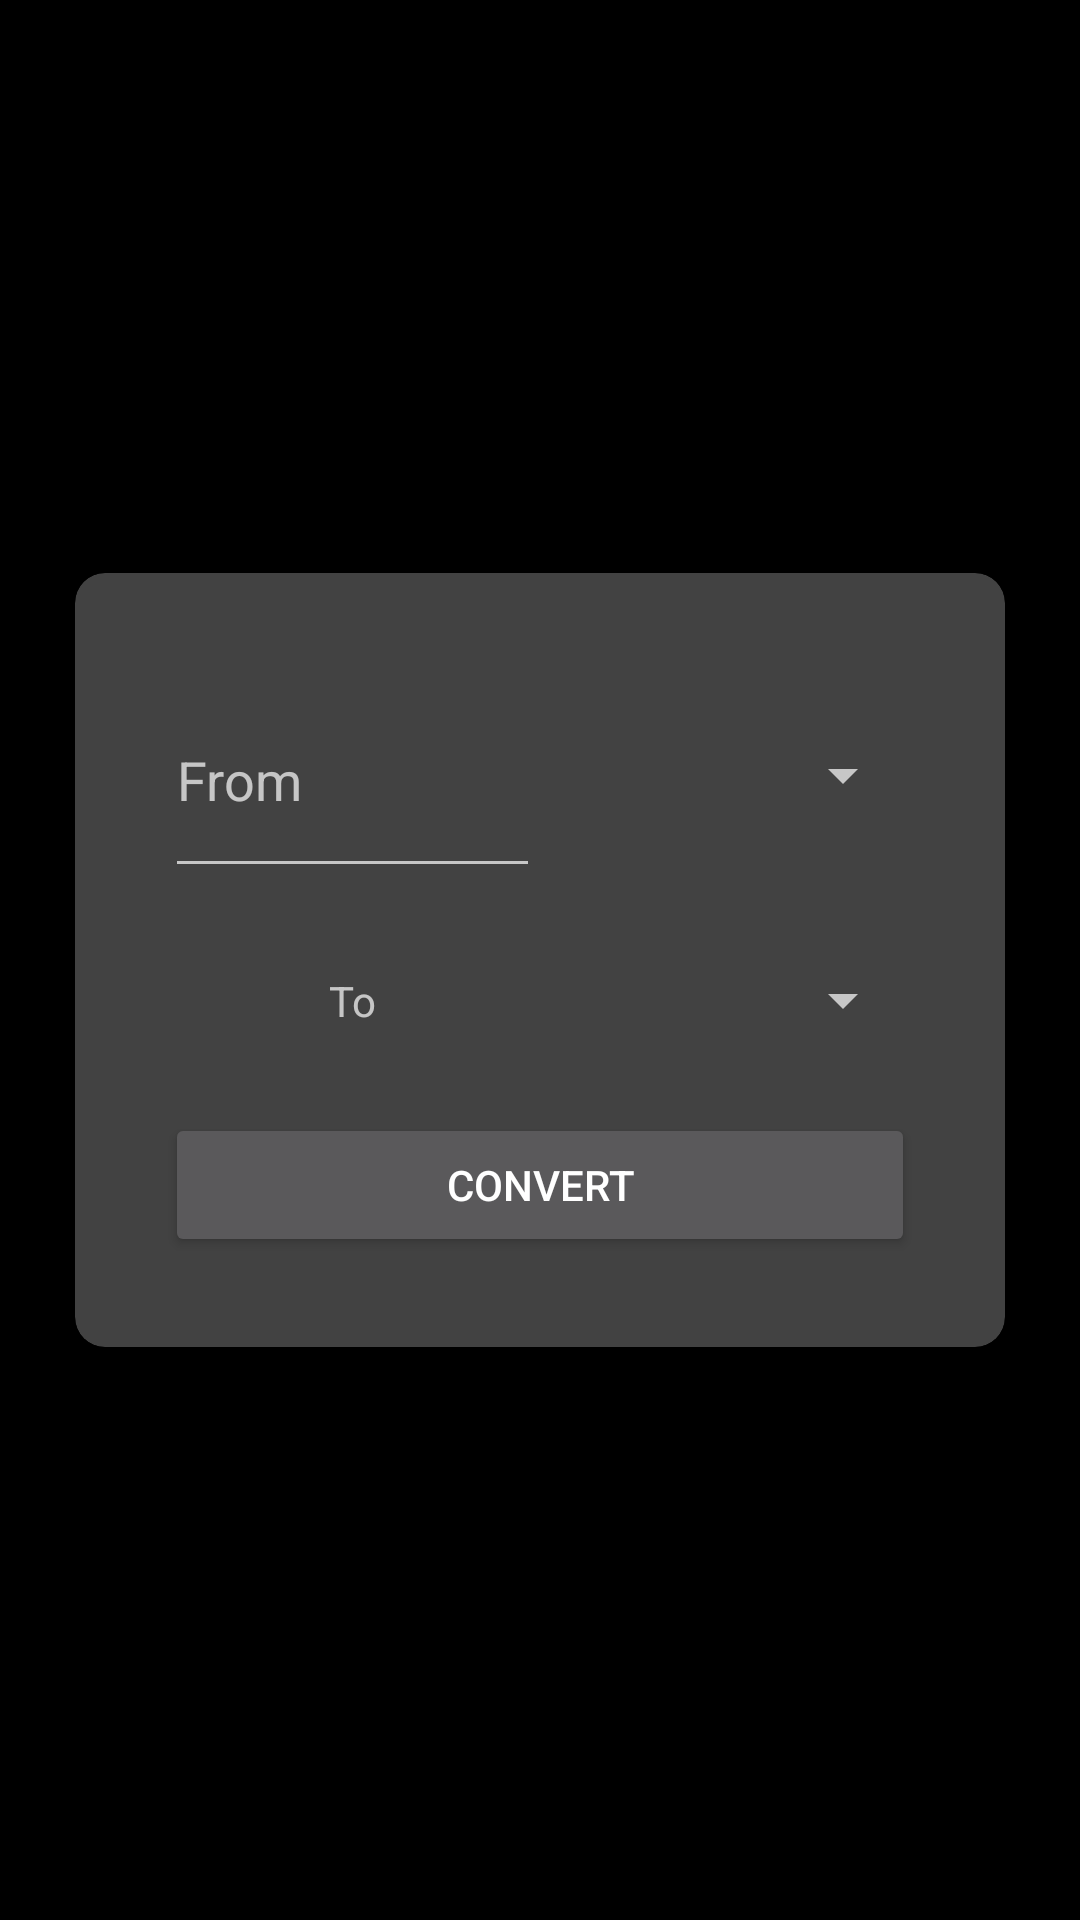

Android layout source for this screen:
<!-- AndroidManifest.xml: application theme Theme.ALLINONECALCULATOR -->
<!-- res/layout/activity_height_conv.xml -->
<?xml version="1.0" encoding="utf-8"?>
<RelativeLayout xmlns:android="http://schemas.android.com/apk/res/android"
    xmlns:app="http://schemas.android.com/apk/res-auto"
    xmlns:tools="http://schemas.android.com/tools"
    android:layout_width="match_parent"
    android:layout_height="match_parent"
    android:background="@color/black"
    tools:context=".HeightConv">

    <androidx.cardview.widget.CardView
        android:layout_width="wrap_content"
        android:layout_height="wrap_content"
        android:layout_centerInParent="true"
        android:layout_marginStart="20dp"
        android:layout_marginTop="20dp"
        android:layout_marginEnd="20dp"
        android:layout_marginBottom="20dp"
        app:cardCornerRadius="10dp">

        <LinearLayout
            android:id="@+id/ll_parent"
            android:layout_width="wrap_content"
            android:layout_height="wrap_content"
            android:layout_centerInParent="true"
            android:layout_margin="30dp"
            android:gravity="center"
            android:orientation="vertical">

            <LinearLayout
                android:id="@+id/ll_firstConversion"
                android:layout_width="wrap_content"
                android:layout_height="wrap_content"
                android:gravity="center_vertical"
                android:orientation="horizontal">

                <EditText
                    android:id="@+id/et_firstConversion"
                    android:layout_width="125dp"
                    android:layout_height="75dp"
                    android:ems="5"
                    android:hint="From"
                    android:inputType="number" />

                <Spinner
                    android:id="@+id/spinner_firstConversion"
                    android:layout_width="125dp"
                    android:layout_height="75dp" />

            </LinearLayout>

            <LinearLayout
                android:id="@+id/ll_secondConversion"
                android:layout_width="wrap_content"
                android:layout_height="wrap_content"
                android:gravity="center_vertical"
                android:orientation="horizontal">

                <TextView
                    android:id="@+id/et_secondConversion"
                    android:layout_width="125dp"
                    android:layout_height="75dp"
                    android:ems="5"
                    android:hint="To"
                    android:gravity="center" />

                <Spinner
                    android:id="@+id/spinner_secondConversion"
                    android:layout_width="125dp"
                    android:layout_height="75dp" />

            </LinearLayout>

            <Button
                android:id="@+id/buttonCalc"
                android:layout_width="match_parent"
                android:layout_height="wrap_content"
                android:text="Convert" />

        </LinearLayout>

    </androidx.cardview.widget.CardView>

</RelativeLayout>
<!-- resources referenced by this layout -->
<resources>
  <color name="black">#000000</color>
  <style name="Theme.ALLINONECALCULATOR" parent="Base.Theme.ALLINONECALCULATOR" />
  <style name="Base.Theme.ALLINONECALCULATOR" parent="Theme.AppCompat">
          <item name="colorPrimary">@color/black</item>
          <item name="colorSecondary">@color/second</item>
          <item name="colorOnPrimary">@color/operator</item>
  
      </style>
  <color name="second">#F4DFC8</color>
  <color name="operator">#EC8F5E</color>
</resources>
